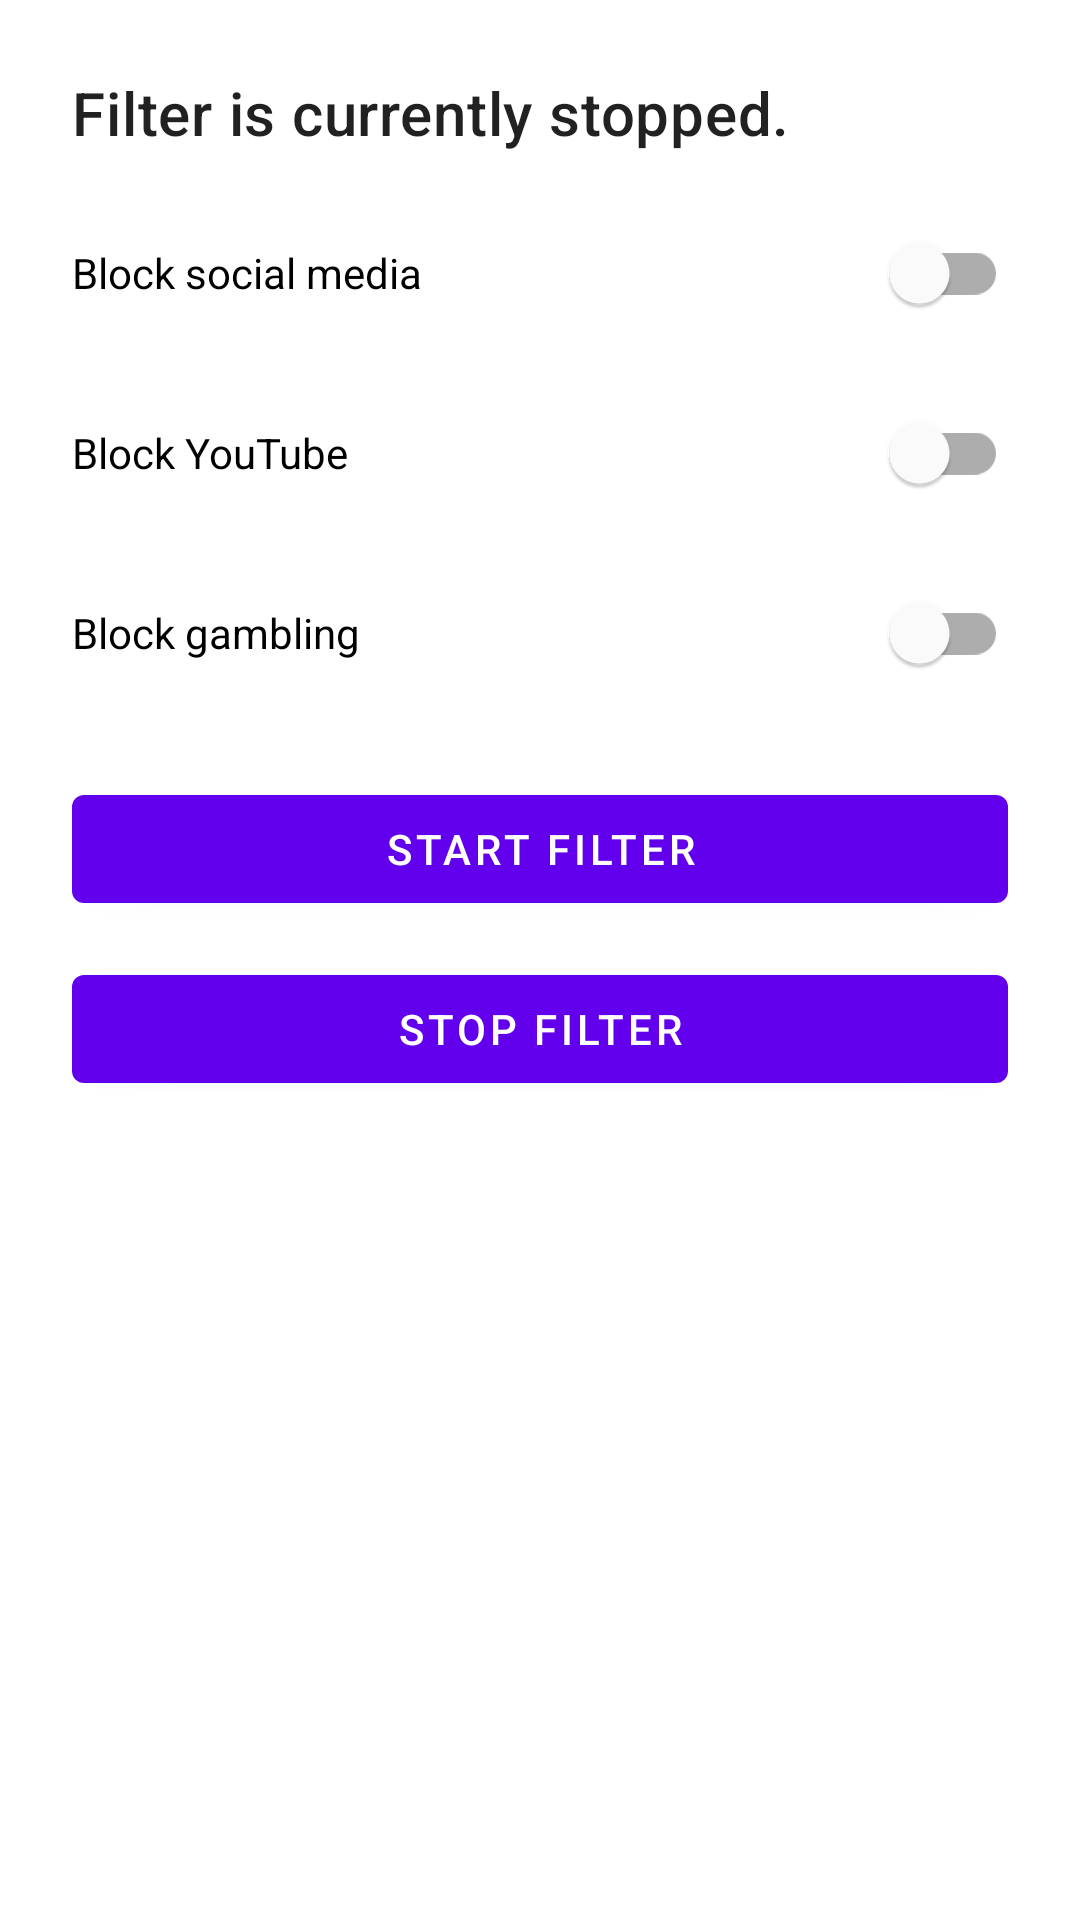

The Android layout XML behind this screen, and the referenced resources:
<!-- AndroidManifest.xml: application theme Theme.AltriiFilter -->
<!-- res/layout/activity_main.xml -->
<?xml version="1.0" encoding="utf-8"?>
<ScrollView xmlns:android="http://schemas.android.com/apk/res/android"
    xmlns:app="http://schemas.android.com/apk/res-auto"
    android:layout_width="match_parent"
    android:layout_height="match_parent">

    <LinearLayout
        android:id="@+id/root_container"
        android:layout_width="match_parent"
        android:layout_height="wrap_content"
        android:orientation="vertical"
        android:padding="24dp">

        <TextView
            android:id="@+id/status_text"
            android:layout_width="match_parent"
            android:layout_height="wrap_content"
            android:text="@string/filter_status_idle"
            android:textAppearance="@style/TextAppearance.MaterialComponents.Headline6" />

        <com.google.android.material.switchmaterial.SwitchMaterial
            android:id="@+id/social_switch"
            android:layout_width="match_parent"
            android:layout_height="wrap_content"
            android:layout_marginTop="16dp"
            android:text="@string/toggle_social_media" />

        <com.google.android.material.switchmaterial.SwitchMaterial
            android:id="@+id/youtube_switch"
            android:layout_width="match_parent"
            android:layout_height="wrap_content"
            android:layout_marginTop="12dp"
            android:text="@string/toggle_youtube" />

        <com.google.android.material.switchmaterial.SwitchMaterial
            android:id="@+id/gambling_switch"
            android:layout_width="match_parent"
            android:layout_height="wrap_content"
            android:layout_marginTop="12dp"
            android:text="@string/toggle_gambling" />

        <Button
            android:id="@+id/start_button"
            style="@style/Widget.MaterialComponents.Button"
            android:layout_width="match_parent"
            android:layout_height="wrap_content"
            android:layout_marginTop="24dp"
            android:text="@string/start_filter" />

        <Button
            android:id="@+id/stop_button"
            style="@style/Widget.MaterialComponents.Button"
            android:layout_width="match_parent"
            android:layout_height="wrap_content"
            android:layout_marginTop="12dp"
            android:text="@string/stop_filter" />
    </LinearLayout>
</ScrollView>
<!-- resources referenced by this layout -->
<resources>
  <string name="filter_status_idle">Filter is currently stopped.</string>
  <string name="start_filter">Start Filter</string>
  <string name="stop_filter">Stop Filter</string>
  <string name="toggle_gambling">Block gambling</string>
  <string name="toggle_social_media">Block social media</string>
  <string name="toggle_youtube">Block YouTube</string>
  <style name="Theme.AltriiFilter" parent="Theme.MaterialComponents.DayNight.DarkActionBar">
          <item name="colorPrimary">@color/purple_500</item>
          <item name="colorPrimaryVariant">@color/purple_700</item>
          <item name="colorSecondary">@color/teal_200</item>
          <item name="android:statusBarColor">@color/purple_700</item>
      </style>
  <color name="purple_500">#FF6200EE</color>
  <color name="purple_700">#FF3700B3</color>
  <color name="teal_200">#FF03DAC5</color>
</resources>
